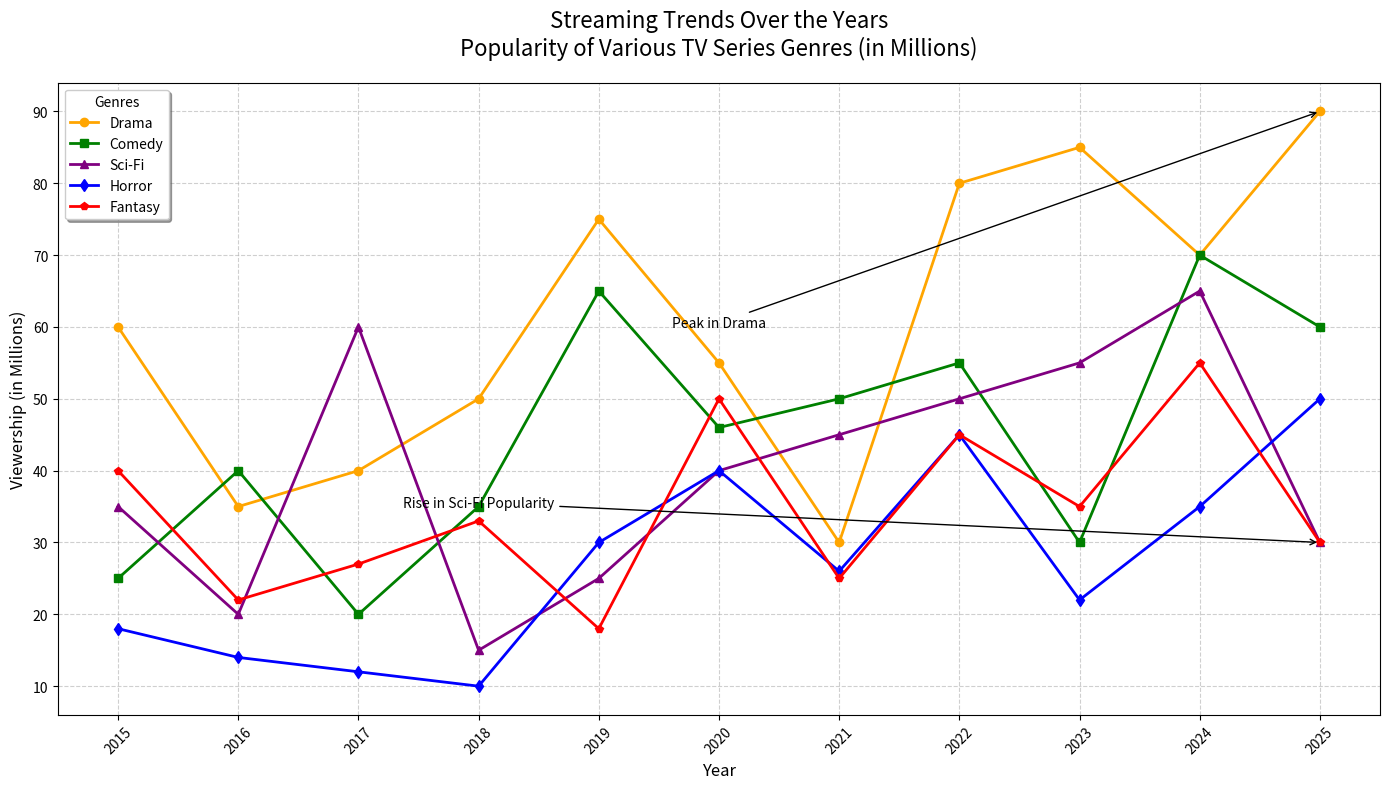

The script that saved this image:
import matplotlib.pyplot as plt
import numpy as np

# Defining years and viewership data for each genre (in millions)
years = np.arange(2015, 2026)

drama_viewership = np.array([60, 35, 40, 50, 75, 55, 30, 80, 85, 70, 90])
comedy_viewership = np.array([25, 40, 20, 35, 65, 46, 50, 55, 30, 70, 60])
scifi_viewership = np.array([35, 20, 60, 15, 25, 40, 45, 50, 55, 65, 30])
horror_viewership = np.array([18, 14, 12, 10, 30, 40, 26, 45, 22, 35, 50])
fantasy_viewership = np.array([40, 22, 27, 33, 18, 50, 25, 45, 35, 55, 30])

fig, ax = plt.subplots(figsize=(14, 8))

# Shuffling the colors for each data series
ax.plot(years, drama_viewership, '-o', label='Drama', color='orange', linewidth=2, markersize=6)
ax.plot(years, comedy_viewership, '-s', label='Comedy', color='green', linewidth=2, markersize=6)
ax.plot(years, scifi_viewership, '-^', label='Sci-Fi', color='purple', linewidth=2, markersize=6)
ax.plot(years, horror_viewership, '-d', label='Horror', color='blue', linewidth=2, markersize=6)
ax.plot(years, fantasy_viewership, '-p', label='Fantasy', color='red', linewidth=2, markersize=6)

ax.set_title("Streaming Trends Over the Years\nPopularity of Various TV Series Genres (in Millions)", fontsize=16, pad=20)
ax.set_xlabel("Year", fontsize=12)
ax.set_ylabel("Viewership (in Millions)", fontsize=12)

ax.set_xticks(years)
ax.set_xticklabels(years, rotation=45, fontsize=10)
ax.yaxis.set_tick_params(labelsize=10)

ax.legend(title='Genres', fontsize=10, loc='upper left', ncol=1, fancybox=True, shadow=True)

ax.annotate('Peak in Drama',
            xy=(2025, 90), xytext=(2020, 60),
            arrowprops=dict(facecolor='black', arrowstyle='->'),
            fontsize=10, ha='center')

ax.annotate('Rise in Sci-Fi Popularity',
            xy=(2025, 30), xytext=(2018, 35),
            arrowprops=dict(facecolor='black', arrowstyle='->'),
            fontsize=10, ha='center')

ax.grid(True, linestyle='--', alpha=0.6)

plt.tight_layout()

plt.show()
